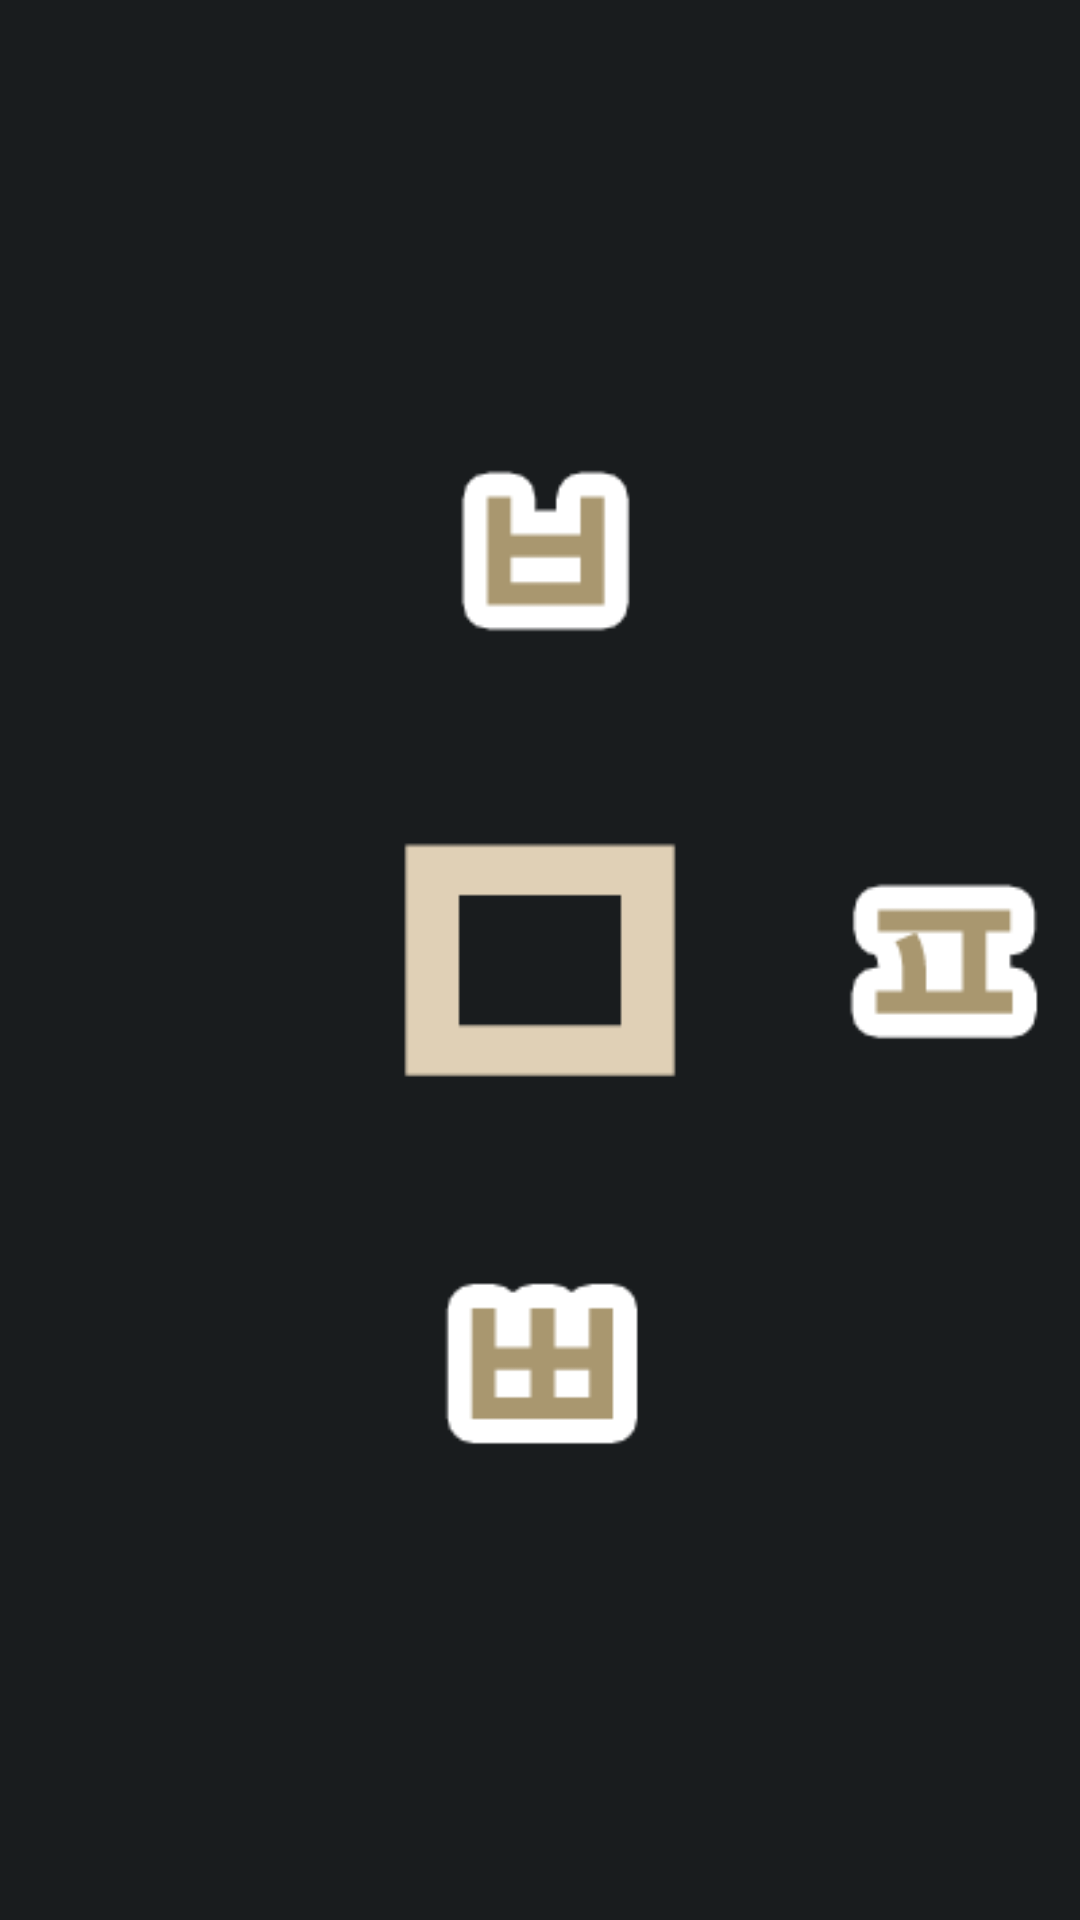

Produce the Android XML layout that renders to this screen, including the resource entries it uses.
<!-- AndroidManifest.xml: application theme AppTheme -->
<!-- res/layout/mieum_extend.xml -->
<?xml version="1.0" encoding="utf-8"?>
<ImageView xmlns:android="http://schemas.android.com/apk/res/android"
    android:id="@+id/mieum_extend_layout"
    android:layout_width="30dp"
    android:layout_height="30dp"
    android:src="@drawable/mieum_extend">

</ImageView>
<!-- resources referenced by this layout -->
<resources>
  <!-- drawable mieum_extend: png bitmap (drawable, 2983 bytes) -->
  <style name="AppTheme" parent="AppBaseTheme">
          <item name="android:typeface">monospace</item>
          
      </style>
  <style name="AppBaseTheme" parent="android:Theme.DeviceDefault">
          
      </style>
</resources>
